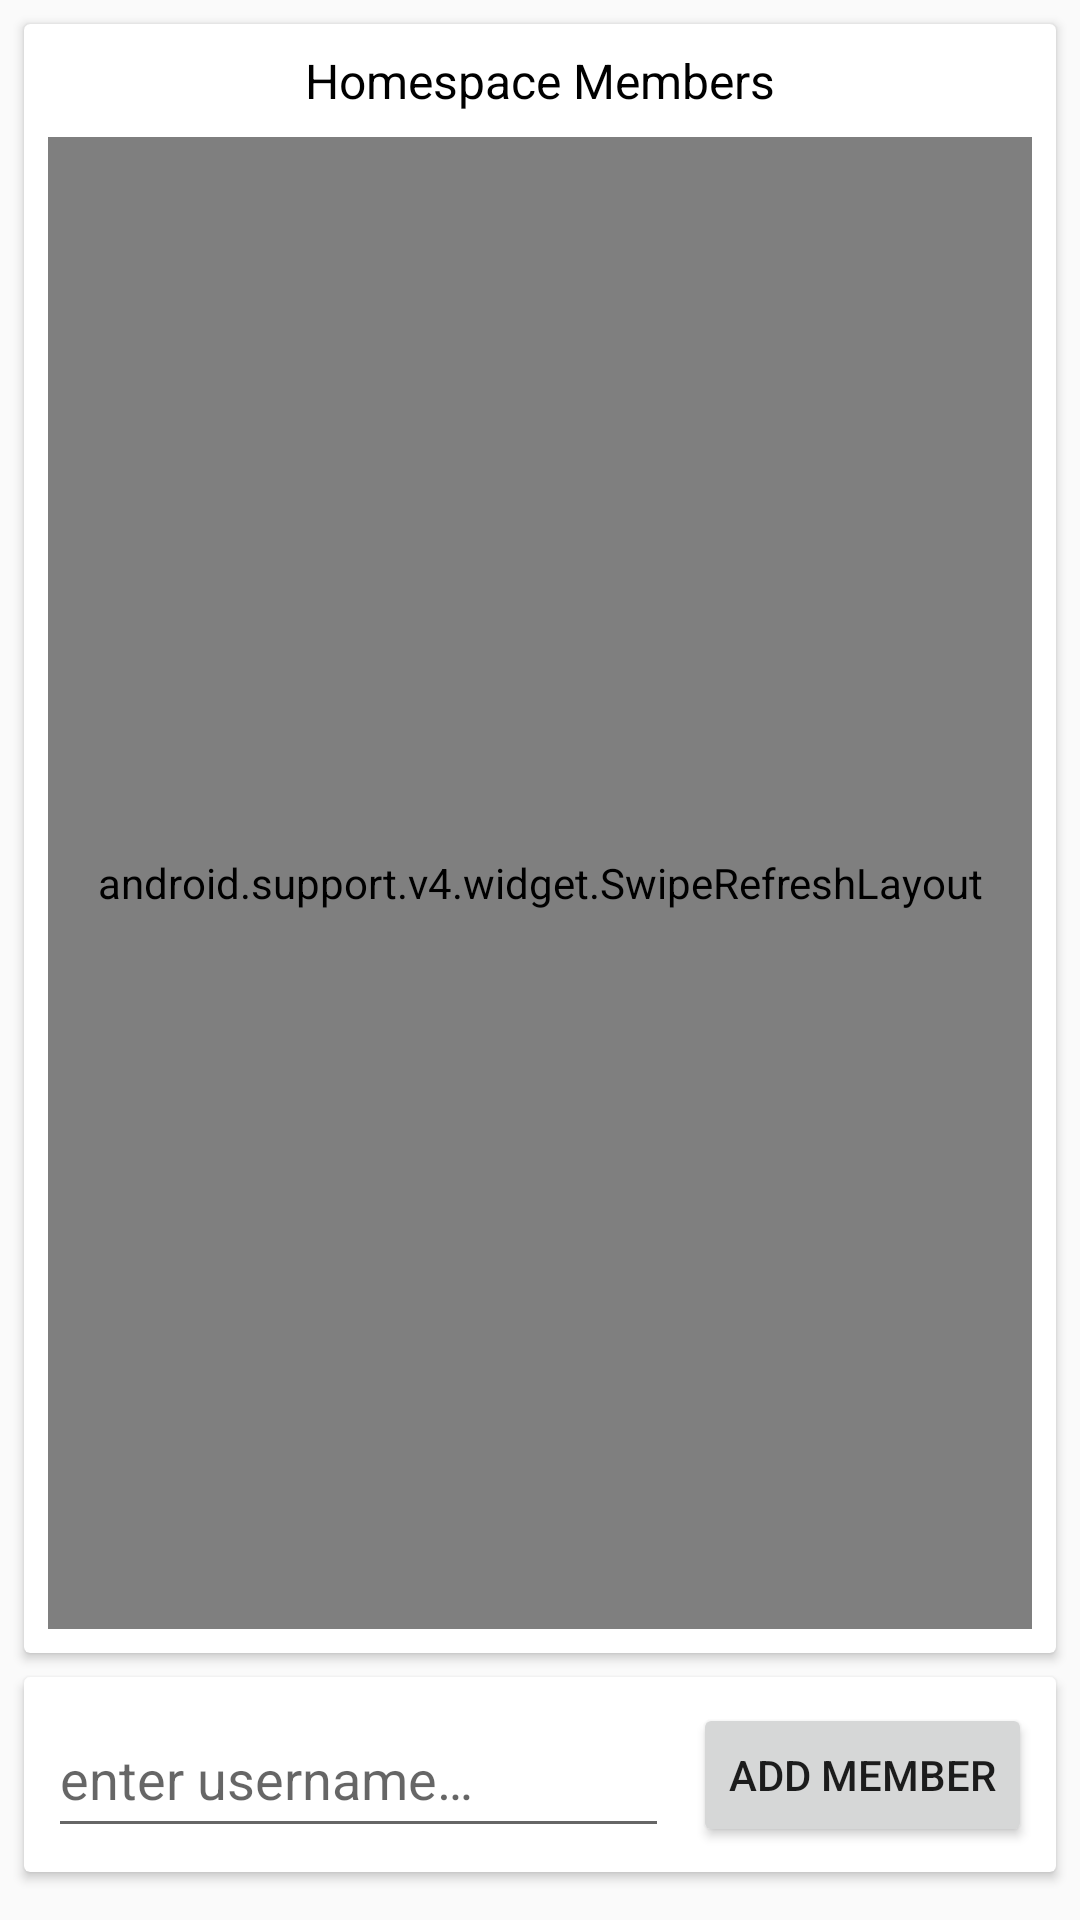

This screen was rendered from an Android layout file. Write that file and the resources it references.
<!-- AndroidManifest.xml: application theme AppTheme -->
<!-- res/layout/fragment_home.xml -->
<?xml version="1.0" encoding="utf-8"?>
<android.support.constraint.ConstraintLayout xmlns:android="http://schemas.android.com/apk/res/android"
    xmlns:app="http://schemas.android.com/apk/res-auto"
    xmlns:tools="http://schemas.android.com/tools"
    android:layout_width="match_parent"
    android:layout_height="match_parent"
    android:focusable="true"
    android:focusableInTouchMode="true">

    <Button
        android:id="@+id/signOutButton"
        android:layout_width="wrap_content"
        android:layout_height="wrap_content"
        android:layout_marginStart="8dp"
        android:layout_marginEnd="8dp"
        android:layout_marginBottom="16dp"
        android:text="@string/sign_out_button_text"
        app:layout_constraintBottom_toBottomOf="parent"
        app:layout_constraintEnd_toEndOf="parent"
        app:layout_constraintStart_toStartOf="parent"
        android:visibility="gone"/>


    <android.support.v7.widget.CardView
        android:id="@+id/addMemberCardView"
        android:layout_width="0dp"
        android:layout_height="wrap_content"
        android:layout_marginStart="8dp"
        android:layout_marginEnd="8dp"
        android:layout_marginBottom="16dp"
        app:layout_constraintBottom_toBottomOf="parent"
        app:layout_constraintEnd_toEndOf="parent"
        app:layout_constraintHorizontal_bias="0.0"
        app:layout_constraintStart_toStartOf="parent">

        <android.support.constraint.ConstraintLayout
            android:layout_width="match_parent"
            android:layout_height="match_parent">

            <Button
                android:id="@+id/addMemberButton"
                android:layout_width="wrap_content"
                android:layout_height="wrap_content"
                android:layout_marginTop="8dp"
                android:layout_marginEnd="8dp"
                android:layout_marginBottom="8dp"
                android:text="@string/add_member"
                app:layout_constraintBottom_toBottomOf="parent"
                app:layout_constraintEnd_toEndOf="parent"
                app:layout_constraintTop_toTopOf="parent" />

            <EditText
                android:id="@+id/addMemberEditText"
                android:layout_width="0dp"
                android:layout_height="49dp"
                android:layout_marginStart="8dp"
                android:layout_marginTop="8dp"
                android:layout_marginEnd="8dp"
                android:layout_marginBottom="8dp"
                android:ems="10"
                android:hint="@string/enter_username"
                android:inputType="textPersonName"
                app:layout_constraintBottom_toBottomOf="parent"
                app:layout_constraintEnd_toStartOf="@+id/addMemberButton"
                app:layout_constraintHorizontal_bias="0.511"
                app:layout_constraintStart_toStartOf="parent"
                app:layout_constraintTop_toTopOf="parent" />

        </android.support.constraint.ConstraintLayout>


    </android.support.v7.widget.CardView>

    <android.support.constraint.ConstraintLayout
        android:layout_width="0dp"
        android:layout_height="0dp"
        android:layout_marginStart="0dp"
        android:layout_marginTop="0dp"
        android:layout_marginEnd="0dp"
        app:layout_constraintBottom_toTopOf="@+id/addMemberCardView"
        app:layout_constraintEnd_toEndOf="parent"
        app:layout_constraintStart_toStartOf="parent"
        app:layout_constraintTop_toTopOf="parent">

        <android.support.v7.widget.CardView
            android:layout_width="match_parent"
            android:layout_height="0dp"
            android:layout_marginStart="8dp"
            android:layout_marginTop="8dp"
            android:layout_marginEnd="8dp"
            android:layout_marginBottom="8dp"
            app:layout_constraintBottom_toBottomOf="parent"
            app:layout_constraintEnd_toEndOf="parent"
            app:layout_constraintStart_toStartOf="parent"
            app:layout_constraintTop_toTopOf="parent">

            <android.support.constraint.ConstraintLayout
                android:id="@+id/userListSwipeRefreshConstrainLayout"
                android:layout_width="match_parent"
                android:layout_height="match_parent"
                android:layout_marginStart="0dp"
                android:layout_marginTop="0dp"
                android:layout_marginEnd="0dp"
                android:layout_marginBottom="0dp"
                app:layout_constraintBottom_toTopOf="parent"
                app:layout_constraintEnd_toEndOf="parent"
                app:layout_constraintStart_toStartOf="parent"
                app:layout_constraintTop_toTopOf="parent">

                <TextView
                    android:id="@+id/textView"
                    android:layout_width="wrap_content"
                    android:layout_height="wrap_content"
                    android:layout_marginStart="8dp"
                    android:layout_marginTop="8dp"
                    android:layout_marginEnd="8dp"
                    android:textColor="#000"
                    android:textSize="16sp"
                    android:text="@string/homespace_members"
                    app:layout_constraintEnd_toEndOf="parent"
                    app:layout_constraintStart_toStartOf="parent"
                    app:layout_constraintTop_toTopOf="parent" />

                <android.support.v4.widget.SwipeRefreshLayout
                    android:id="@+id/homeFragmentUserListSwipeRefreshLayout"
                    android:layout_width="0dp"
                    android:layout_height="0dp"
                    android:layout_marginStart="8dp"
                    android:layout_marginTop="8dp"
                    android:layout_marginEnd="8dp"
                    android:layout_marginBottom="8dp"
                    app:layout_constraintBottom_toBottomOf="parent"
                    app:layout_constraintEnd_toEndOf="parent"
                    app:layout_constraintStart_toEndOf="@+id/textView"
                    app:layout_constraintStart_toStartOf="parent"
                    app:layout_constraintTop_toBottomOf="@+id/textView">

                    <android.support.v7.widget.RecyclerView
                        android:id="@+id/homespaceMemberListRecyclerView"
                        android:layout_width="match_parent"
                        android:layout_height="match_parent"
                        android:layout_marginStart="8dp"
                        android:layout_marginTop="8dp"
                        android:layout_marginEnd="8dp"
                        android:layout_marginBottom="8dp" />

                </android.support.v4.widget.SwipeRefreshLayout>

            </android.support.constraint.ConstraintLayout>

        </android.support.v7.widget.CardView>

    </android.support.constraint.ConstraintLayout>



</android.support.constraint.ConstraintLayout>
<!-- resources referenced by this layout -->
<resources>
  <string name="add_member">Add Member</string>
  <string name="enter_username">enter username…</string>
  <string name="homespace_members">Homespace Members</string>
  <string name="sign_out_button_text">Sign Out</string>
  <style name="AppTheme" parent="Theme.AppCompat.Light.DarkActionBar">
          
          <item name="colorPrimary">@color/colorTitle</item>
          <item name="colorPrimaryDark">@color/colorPrimaryDark</item>
          <item name="colorAccent">@color/colorAccent</item>
      </style>
  <color name="colorTitle">#ffdd9200</color>
  <color name="colorPrimaryDark">#004e43</color>
  <color name="colorAccent">#e12268</color>
</resources>
